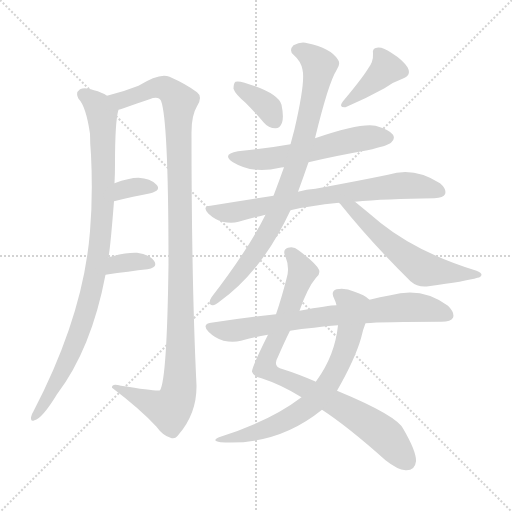
t = 0.00 s
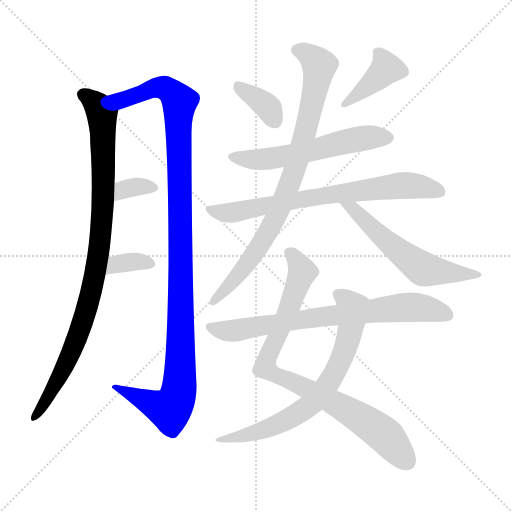
t = 2.04 s
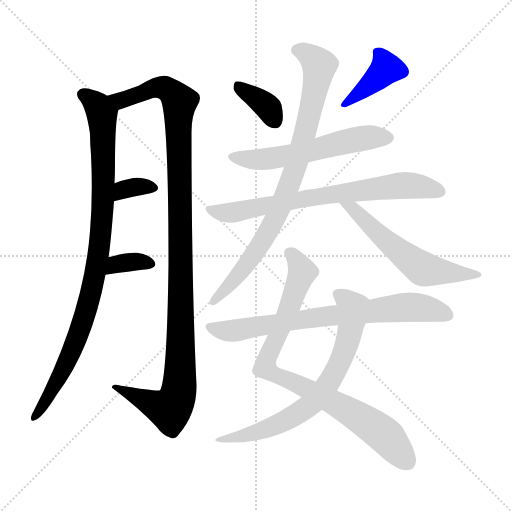
t = 4.07 s
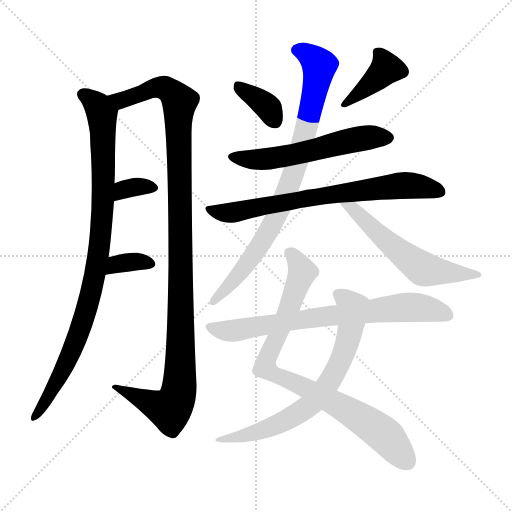
t = 6.11 s
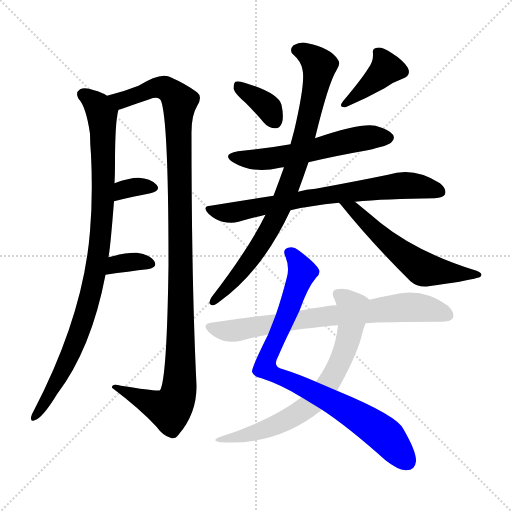
t = 8.14 s
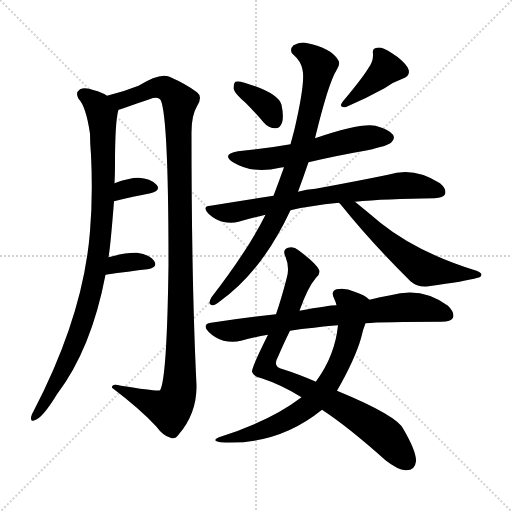
t = 10.18 s

The animated SVG that drew these frames (rendered in a browser with its animation timeline set to each time). Animation: 13 CSS @keyframes rules; one cycle of 10.18 s.

<svg version="1.1" viewBox="0 0 1024 1024" xmlns="http://www.w3.org/2000/svg">
  <g stroke="lightgray" stroke-dasharray="1,1" stroke-width="1" transform="scale(4, 4)">
    <line x1="0" y1="0" x2="256" y2="256"></line>
    <line x1="256" y1="0" x2="0" y2="256"></line>
    <line x1="128" y1="0" x2="128" y2="256"></line>
    <line x1="0" y1="128" x2="256" y2="128"></line>
  </g>
<g transform="scale(1, -1) translate(0, -900)">
   <style type="text/css">
    @keyframes keyframes0 {
      from {
       stroke: blue;
       stroke-dashoffset: 942;
       stroke-width: 128;
       }
       75% {
       animation-timing-function: step-end;
       stroke: blue;
       stroke-dashoffset: 0;
       stroke-width: 128;
       }
       to {
       stroke: black;
       stroke-width: 1024;
       }
       }
       #make-me-a-hanzi-animation-0 {
         animation: keyframes0 1.016602s both;
         animation-delay: 0.000000s;
         animation-timing-function: linear;
       }
    @keyframes keyframes1 {
      from {
       stroke: blue;
       stroke-dashoffset: 1146;
       stroke-width: 128;
       }
       79% {
       animation-timing-function: step-end;
       stroke: blue;
       stroke-dashoffset: 0;
       stroke-width: 128;
       }
       to {
       stroke: black;
       stroke-width: 1024;
       }
       }
       #make-me-a-hanzi-animation-1 {
         animation: keyframes1 1.182617s both;
         animation-delay: 1.016602s;
         animation-timing-function: linear;
       }
    @keyframes keyframes2 {
      from {
       stroke: blue;
       stroke-dashoffset: 336;
       stroke-width: 128;
       }
       52% {
       animation-timing-function: step-end;
       stroke: blue;
       stroke-dashoffset: 0;
       stroke-width: 128;
       }
       to {
       stroke: black;
       stroke-width: 1024;
       }
       }
       #make-me-a-hanzi-animation-2 {
         animation: keyframes2 0.523438s both;
         animation-delay: 2.199219s;
         animation-timing-function: linear;
       }
    @keyframes keyframes3 {
      from {
       stroke: blue;
       stroke-dashoffset: 344;
       stroke-width: 128;
       }
       53% {
       animation-timing-function: step-end;
       stroke: blue;
       stroke-dashoffset: 0;
       stroke-width: 128;
       }
       to {
       stroke: black;
       stroke-width: 1024;
       }
       }
       #make-me-a-hanzi-animation-3 {
         animation: keyframes3 0.529948s both;
         animation-delay: 2.722656s;
         animation-timing-function: linear;
       }
    @keyframes keyframes4 {
      from {
       stroke: blue;
       stroke-dashoffset: 361;
       stroke-width: 128;
       }
       54% {
       animation-timing-function: step-end;
       stroke: blue;
       stroke-dashoffset: 0;
       stroke-width: 128;
       }
       to {
       stroke: black;
       stroke-width: 1024;
       }
       }
       #make-me-a-hanzi-animation-4 {
         animation: keyframes4 0.543783s both;
         animation-delay: 3.252604s;
         animation-timing-function: linear;
       }
    @keyframes keyframes5 {
      from {
       stroke: blue;
       stroke-dashoffset: 392;
       stroke-width: 128;
       }
       56% {
       animation-timing-function: step-end;
       stroke: blue;
       stroke-dashoffset: 0;
       stroke-width: 128;
       }
       to {
       stroke: black;
       stroke-width: 1024;
       }
       }
       #make-me-a-hanzi-animation-5 {
         animation: keyframes5 0.569010s both;
         animation-delay: 3.796387s;
         animation-timing-function: linear;
       }
    @keyframes keyframes6 {
      from {
       stroke: blue;
       stroke-dashoffset: 568;
       stroke-width: 128;
       }
       65% {
       animation-timing-function: step-end;
       stroke: blue;
       stroke-dashoffset: 0;
       stroke-width: 128;
       }
       to {
       stroke: black;
       stroke-width: 1024;
       }
       }
       #make-me-a-hanzi-animation-6 {
         animation: keyframes6 0.712240s both;
         animation-delay: 4.365397s;
         animation-timing-function: linear;
       }
    @keyframes keyframes7 {
      from {
       stroke: blue;
       stroke-dashoffset: 723;
       stroke-width: 128;
       }
       70% {
       animation-timing-function: step-end;
       stroke: blue;
       stroke-dashoffset: 0;
       stroke-width: 128;
       }
       to {
       stroke: black;
       stroke-width: 1024;
       }
       }
       #make-me-a-hanzi-animation-7 {
         animation: keyframes7 0.838379s both;
         animation-delay: 5.077637s;
         animation-timing-function: linear;
       }
    @keyframes keyframes8 {
      from {
       stroke: blue;
       stroke-dashoffset: 840;
       stroke-width: 128;
       }
       73% {
       animation-timing-function: step-end;
       stroke: blue;
       stroke-dashoffset: 0;
       stroke-width: 128;
       }
       to {
       stroke: black;
       stroke-width: 1024;
       }
       }
       #make-me-a-hanzi-animation-8 {
         animation: keyframes8 0.933594s both;
         animation-delay: 5.916016s;
         animation-timing-function: linear;
       }
    @keyframes keyframes9 {
      from {
       stroke: blue;
       stroke-dashoffset: 571;
       stroke-width: 128;
       }
       65% {
       animation-timing-function: step-end;
       stroke: blue;
       stroke-dashoffset: 0;
       stroke-width: 128;
       }
       to {
       stroke: black;
       stroke-width: 1024;
       }
       }
       #make-me-a-hanzi-animation-9 {
         animation: keyframes9 0.714681s both;
         animation-delay: 6.849609s;
         animation-timing-function: linear;
       }
    @keyframes keyframes10 {
      from {
       stroke: blue;
       stroke-dashoffset: 852;
       stroke-width: 128;
       }
       73% {
       animation-timing-function: step-end;
       stroke: blue;
       stroke-dashoffset: 0;
       stroke-width: 128;
       }
       to {
       stroke: black;
       stroke-width: 1024;
       }
       }
       #make-me-a-hanzi-animation-10 {
         animation: keyframes10 0.943359s both;
         animation-delay: 7.564290s;
         animation-timing-function: linear;
       }
    @keyframes keyframes11 {
      from {
       stroke: blue;
       stroke-dashoffset: 699;
       stroke-width: 128;
       }
       69% {
       animation-timing-function: step-end;
       stroke: blue;
       stroke-dashoffset: 0;
       stroke-width: 128;
       }
       to {
       stroke: black;
       stroke-width: 1024;
       }
       }
       #make-me-a-hanzi-animation-11 {
         animation: keyframes11 0.818848s both;
         animation-delay: 8.507650s;
         animation-timing-function: linear;
       }
    @keyframes keyframes12 {
      from {
       stroke: blue;
       stroke-dashoffset: 739;
       stroke-width: 128;
       }
       71% {
       animation-timing-function: step-end;
       stroke: blue;
       stroke-dashoffset: 0;
       stroke-width: 128;
       }
       to {
       stroke: black;
       stroke-width: 1024;
       }
       }
       #make-me-a-hanzi-animation-12 {
         animation: keyframes12 0.851400s both;
         animation-delay: 9.326497s;
         animation-timing-function: linear;
       }
</style>
<path d="M 217.0 385.5 Q 221.0 407.5 228.0 497.5 L 229.0 533.5 Q 230.0 552.5 230.0 571.5 Q 230.0 658.5 237.0 680.5 C 240.0 696.5 240.0 696.5 214.0 708.5 Q 204.0 715.5 188.0 719.5 Q 170.0 726.5 160.0 721.5 Q 150.0 714.5 157.0 702.5 Q 172.0 687.5 180.0 632.5 Q 180.0 613.5 182.0 590.5 Q 186.0 508.5 180.0 437.5 Q 167.0 269.5 67.0 77.5 Q 63.0 71.5 62.0 65.5 Q 61.0 55.5 69.0 59.5 Q 84.0 62.5 114.0 111.5 Q 183.0 202.5 211.0 350.5 L 217.0 385.5 Z" fill="lightgray"></path> 
<path d="M 237.0 680.5 Q 240.0 681.5 247.0 683.5 Q 272.0 692.5 299.0 701.5 Q 317.0 708.5 322.0 698.5 Q 337.0 659.5 337.0 371.5 Q 334.0 140.5 320.0 119.5 Q 316.0 116.5 242.0 128.5 Q 223.0 134.5 224.0 124.5 Q 281.0 81.5 313.0 46.5 Q 326.0 28.5 341.0 24.5 Q 350.0 20.5 357.0 30.5 Q 394.0 73.5 393.0 129.5 Q 383.0 333.5 383.0 635.5 Q 383.0 669.5 394.0 687.5 Q 406.0 706.5 394.0 715.5 Q 373.0 731.5 339.0 746.5 Q 320.0 755.5 277.0 728.5 Q 247.0 716.5 214.0 708.5 C 185.0 700.5 209.0 670.5 237.0 680.5 Z" fill="lightgray"></path> 
<path d="M 228.0 497.5 Q 268.0 507.5 301.0 513.5 Q 323.0 519.5 313.0 530.5 Q 301.0 543.5 277.0 544.5 Q 258.0 544.5 229.0 533.5 C 201.0 523.5 199.0 490.5 228.0 497.5 Z" fill="lightgray"></path> 
<path d="M 211.0 350.5 Q 259.0 357.5 295.0 361.5 Q 317.0 365.5 308.0 378.5 Q 298.0 391.5 274.0 394.5 Q 252.0 395.5 217.0 385.5 C 188.0 377.5 181.0 346.5 211.0 350.5 Z" fill="lightgray"></path> 
<path d="M 491.0 694.5 Q 509.0 676.5 527.0 655.5 Q 537.0 643.5 551.0 643.5 Q 560.0 643.5 564.0 654.5 Q 568.0 666.5 563.0 690.5 Q 556.0 714.5 489.0 734.5 Q 476.0 738.5 471.0 736.5 Q 467.0 733.5 467.0 722.5 Q 470.0 712.5 491.0 694.5 Z" fill="lightgray"></path> 
<path d="M 736.0 762.5 Q 723.0 741.5 686.0 697.5 Q 676.0 684.5 691.0 685.5 Q 733.0 703.5 769.0 723.5 Q 785.0 735.5 805.0 742.5 Q 824.0 749.5 815.0 765.5 Q 805.0 780.5 784.0 793.5 Q 765.0 806.5 754.0 804.5 Q 744.0 803.5 746.0 792.5 Q 747.0 776.5 736.0 762.5 Z" fill="lightgray"></path> 
<path d="M 617.0 575.5 Q 672.0 588.5 735.0 599.5 Q 775.0 608.5 782.0 614.5 Q 791.0 621.5 786.0 630.5 Q 779.0 640.5 751.0 648.5 Q 721.0 654.5 630.0 623.5 L 581.0 611.5 Q 530.0 602.5 476.0 597.5 Q 442.0 591.5 466.0 575.5 Q 505.0 551.5 560.0 564.5 Q 561.0 565.5 568.0 565.5 L 617.0 575.5 Z" fill="lightgray"></path> 
<path d="M 710.0 496.5 Q 770.0 502.5 869.0 503.5 Q 887.0 504.5 890.0 511.5 Q 894.0 521.5 880.0 533.5 Q 828.0 567.5 776.0 550.5 Q 718.0 538.5 631.0 522.5 Q 613.0 521.5 596.0 516.5 L 547.0 508.5 Q 486.0 499.5 421.0 488.5 Q 403.0 487.5 417.0 472.5 Q 430.0 460.5 445.0 456.5 Q 463.0 452.5 477.0 456.5 Q 502.0 463.5 531.0 470.5 L 581.0 479.5 Q 618.0 488.5 678.0 494.5 L 710.0 496.5 Z" fill="lightgray"></path> 
<path d="M 596.0 516.5 Q 606.0 543.5 617.0 575.5 L 630.0 623.5 Q 657.0 734.5 673.0 759.5 Q 682.0 772.5 676.0 780.5 Q 661.0 804.5 615.0 813.5 Q 602.0 817.5 587.0 809.5 Q 577.0 799.5 587.0 790.5 Q 602.0 777.5 605.0 760.5 Q 611.0 736.5 589.0 641.5 Q 585.0 626.5 581.0 611.5 L 568.0 565.5 Q 558.0 537.5 547.0 508.5 L 531.0 470.5 Q 497.0 401.5 423.0 305.5 Q 414.0 290.5 425.0 289.5 Q 429.0 288.5 440.0 297.5 Q 524.0 357.5 581.0 479.5 L 596.0 516.5 Z" fill="lightgray"></path> 
<path d="M 678.0 494.5 Q 679.0 493.5 681.0 491.5 Q 742.0 415.5 821.0 337.5 Q 836.0 324.5 857.0 327.5 Q 932.0 337.5 955.0 344.5 Q 962.0 345.5 963.0 350.5 Q 963.0 354.5 953.0 358.5 Q 836.0 394.5 762.0 453.5 Q 737.0 474.5 710.0 496.5 C 687.0 515.5 658.0 517.5 678.0 494.5 Z" fill="lightgray"></path> 
<path d="M 599.0 278.5 Q 615.0 324.5 632.0 344.5 Q 641.0 351.5 638.0 360.5 Q 632.0 373.5 597.0 399.5 Q 587.0 408.5 576.0 404.5 Q 564.0 400.5 571.0 386.5 Q 580.0 364.5 573.0 342.5 Q 563.0 303.5 552.0 271.5 L 536.0 230.5 Q 503.0 164.5 504.0 156.5 Q 507.0 146.5 523.0 143.5 Q 563.0 130.5 603.0 105.5 L 644.0 80.5 Q 696.0 46.5 771.0 -20.5 Q 795.0 -39.5 811.0 -40.5 Q 830.0 -41.5 832.0 -22.5 Q 833.0 -3.5 807.0 41.5 Q 795.0 68.5 674.0 118.5 L 632.0 136.5 Q 595.0 152.5 566.0 161.5 Q 544.0 165.5 556.0 186.5 Q 569.0 216.5 580.0 238.5 L 599.0 278.5 Z" fill="lightgray"></path> 
<path d="M 739.0 300.5 Q 729.0 310.5 709.0 316.5 Q 690.0 325.5 673.0 321.5 Q 661.0 317.5 668.0 303.5 Q 671.0 297.5 673.0 289.5 L 676.0 249.5 Q 670.0 189.5 633.0 138.5 Q 632.0 138.5 632.0 136.5 L 603.0 105.5 Q 540.0 57.5 438.0 25.5 Q 422.0 18.5 441.0 15.5 Q 555.0 8.5 644.0 80.5 L 674.0 118.5 Q 710.0 181.5 722.0 223.5 Q 726.0 241.5 731.0 253.5 C 741.0 281.5 746.0 295.5 739.0 300.5 Z" fill="lightgray"></path> 
<path d="M 731.0 253.5 Q 765.0 256.5 883.0 256.5 Q 902.0 256.5 906.0 264.5 Q 910.0 274.5 896.0 288.5 Q 844.0 327.5 781.0 309.5 Q 760.0 306.5 739.0 300.5 L 673.0 289.5 Q 658.0 289.5 599.0 278.5 L 552.0 271.5 Q 488.0 264.5 422.0 254.5 Q 403.0 251.5 417.0 236.5 Q 430.0 223.5 447.0 218.5 Q 466.0 214.5 482.0 218.5 Q 507.0 225.5 536.0 230.5 L 580.0 238.5 Q 602.0 242.5 628.0 244.5 Q 650.0 248.5 676.0 249.5 L 731.0 253.5 Z" fill="lightgray"></path> 
      <clipPath id="make-me-a-hanzi-clip-0">
      <path d="M 217.0 385.5 Q 221.0 407.5 228.0 497.5 L 229.0 533.5 Q 230.0 552.5 230.0 571.5 Q 230.0 658.5 237.0 680.5 C 240.0 696.5 240.0 696.5 214.0 708.5 Q 204.0 715.5 188.0 719.5 Q 170.0 726.5 160.0 721.5 Q 150.0 714.5 157.0 702.5 Q 172.0 687.5 180.0 632.5 Q 180.0 613.5 182.0 590.5 Q 186.0 508.5 180.0 437.5 Q 167.0 269.5 67.0 77.5 Q 63.0 71.5 62.0 65.5 Q 61.0 55.5 69.0 59.5 Q 84.0 62.5 114.0 111.5 Q 183.0 202.5 211.0 350.5 L 217.0 385.5 Z" fill="lightgray"></path>
      </clipPath>
      <path clip-path="url(#make-me-a-hanzi-clip-0)" d="M 167.0 710.5 L 196.0 685.5 L 205.0 658.5 L 206.0 487.5 L 197.0 392.5 L 186.0 329.5 L 144.0 197.5 L 99.0 108.5 L 69.0 67.5 " fill="none" id="make-me-a-hanzi-animation-0" stroke-dasharray="814 1628" stroke-linecap="round"></path>

      <clipPath id="make-me-a-hanzi-clip-1">
      <path d="M 237.0 680.5 Q 240.0 681.5 247.0 683.5 Q 272.0 692.5 299.0 701.5 Q 317.0 708.5 322.0 698.5 Q 337.0 659.5 337.0 371.5 Q 334.0 140.5 320.0 119.5 Q 316.0 116.5 242.0 128.5 Q 223.0 134.5 224.0 124.5 Q 281.0 81.5 313.0 46.5 Q 326.0 28.5 341.0 24.5 Q 350.0 20.5 357.0 30.5 Q 394.0 73.5 393.0 129.5 Q 383.0 333.5 383.0 635.5 Q 383.0 669.5 394.0 687.5 Q 406.0 706.5 394.0 715.5 Q 373.0 731.5 339.0 746.5 Q 320.0 755.5 277.0 728.5 Q 247.0 716.5 214.0 708.5 C 185.0 700.5 209.0 670.5 237.0 680.5 Z" fill="lightgray"></path>
      </clipPath>
      <path clip-path="url(#make-me-a-hanzi-clip-1)" d="M 221.0 706.5 L 243.0 699.5 L 320.0 725.5 L 337.0 720.5 L 359.0 696.5 L 362.0 243.5 L 357.0 114.5 L 340.0 80.5 L 233.0 122.5 " fill="none" id="make-me-a-hanzi-animation-1" stroke-dasharray="1018 2036" stroke-linecap="round"></path>

      <clipPath id="make-me-a-hanzi-clip-2">
      <path d="M 228.0 497.5 Q 268.0 507.5 301.0 513.5 Q 323.0 519.5 313.0 530.5 Q 301.0 543.5 277.0 544.5 Q 258.0 544.5 229.0 533.5 C 201.0 523.5 199.0 490.5 228.0 497.5 Z" fill="lightgray"></path>
      </clipPath>
      <path clip-path="url(#make-me-a-hanzi-clip-2)" d="M 235.0 503.5 L 241.0 515.5 L 254.0 522.5 L 282.0 527.5 L 305.0 523.5 " fill="none" id="make-me-a-hanzi-animation-2" stroke-dasharray="208 416" stroke-linecap="round"></path>

      <clipPath id="make-me-a-hanzi-clip-3">
      <path d="M 211.0 350.5 Q 259.0 357.5 295.0 361.5 Q 317.0 365.5 308.0 378.5 Q 298.0 391.5 274.0 394.5 Q 252.0 395.5 217.0 385.5 C 188.0 377.5 181.0 346.5 211.0 350.5 Z" fill="lightgray"></path>
      </clipPath>
      <path clip-path="url(#make-me-a-hanzi-clip-3)" d="M 218.0 355.5 L 245.0 373.5 L 278.0 377.5 L 299.0 371.5 " fill="none" id="make-me-a-hanzi-animation-3" stroke-dasharray="216 432" stroke-linecap="round"></path>

      <clipPath id="make-me-a-hanzi-clip-4">
      <path d="M 491.0 694.5 Q 509.0 676.5 527.0 655.5 Q 537.0 643.5 551.0 643.5 Q 560.0 643.5 564.0 654.5 Q 568.0 666.5 563.0 690.5 Q 556.0 714.5 489.0 734.5 Q 476.0 738.5 471.0 736.5 Q 467.0 733.5 467.0 722.5 Q 470.0 712.5 491.0 694.5 Z" fill="lightgray"></path>
      </clipPath>
      <path clip-path="url(#make-me-a-hanzi-clip-4)" d="M 475.0 727.5 L 538.0 682.5 L 550.0 657.5 " fill="none" id="make-me-a-hanzi-animation-4" stroke-dasharray="233 466" stroke-linecap="round"></path>

      <clipPath id="make-me-a-hanzi-clip-5">
      <path d="M 736.0 762.5 Q 723.0 741.5 686.0 697.5 Q 676.0 684.5 691.0 685.5 Q 733.0 703.5 769.0 723.5 Q 785.0 735.5 805.0 742.5 Q 824.0 749.5 815.0 765.5 Q 805.0 780.5 784.0 793.5 Q 765.0 806.5 754.0 804.5 Q 744.0 803.5 746.0 792.5 Q 747.0 776.5 736.0 762.5 Z" fill="lightgray"></path>
      </clipPath>
      <path clip-path="url(#make-me-a-hanzi-clip-5)" d="M 759.0 792.5 L 772.0 761.5 L 695.0 694.5 " fill="none" id="make-me-a-hanzi-animation-5" stroke-dasharray="264 528" stroke-linecap="round"></path>

      <clipPath id="make-me-a-hanzi-clip-6">
      <path d="M 617.0 575.5 Q 672.0 588.5 735.0 599.5 Q 775.0 608.5 782.0 614.5 Q 791.0 621.5 786.0 630.5 Q 779.0 640.5 751.0 648.5 Q 721.0 654.5 630.0 623.5 L 581.0 611.5 Q 530.0 602.5 476.0 597.5 Q 442.0 591.5 466.0 575.5 Q 505.0 551.5 560.0 564.5 Q 561.0 565.5 568.0 565.5 L 617.0 575.5 Z" fill="lightgray"></path>
      </clipPath>
      <path clip-path="url(#make-me-a-hanzi-clip-6)" d="M 469.0 587.5 L 532.0 581.5 L 717.0 622.5 L 776.0 624.5 " fill="none" id="make-me-a-hanzi-animation-6" stroke-dasharray="440 880" stroke-linecap="round"></path>

      <clipPath id="make-me-a-hanzi-clip-7">
      <path d="M 710.0 496.5 Q 770.0 502.5 869.0 503.5 Q 887.0 504.5 890.0 511.5 Q 894.0 521.5 880.0 533.5 Q 828.0 567.5 776.0 550.5 Q 718.0 538.5 631.0 522.5 Q 613.0 521.5 596.0 516.5 L 547.0 508.5 Q 486.0 499.5 421.0 488.5 Q 403.0 487.5 417.0 472.5 Q 430.0 460.5 445.0 456.5 Q 463.0 452.5 477.0 456.5 Q 502.0 463.5 531.0 470.5 L 581.0 479.5 Q 618.0 488.5 678.0 494.5 L 710.0 496.5 Z" fill="lightgray"></path>
      </clipPath>
      <path clip-path="url(#make-me-a-hanzi-clip-7)" d="M 419.0 480.5 L 462.0 474.5 L 659.0 511.5 L 813.0 529.5 L 880.0 516.5 " fill="none" id="make-me-a-hanzi-animation-7" stroke-dasharray="595 1190" stroke-linecap="round"></path>

      <clipPath id="make-me-a-hanzi-clip-8">
      <path d="M 596.0 516.5 Q 606.0 543.5 617.0 575.5 L 630.0 623.5 Q 657.0 734.5 673.0 759.5 Q 682.0 772.5 676.0 780.5 Q 661.0 804.5 615.0 813.5 Q 602.0 817.5 587.0 809.5 Q 577.0 799.5 587.0 790.5 Q 602.0 777.5 605.0 760.5 Q 611.0 736.5 589.0 641.5 Q 585.0 626.5 581.0 611.5 L 568.0 565.5 Q 558.0 537.5 547.0 508.5 L 531.0 470.5 Q 497.0 401.5 423.0 305.5 Q 414.0 290.5 425.0 289.5 Q 429.0 288.5 440.0 297.5 Q 524.0 357.5 581.0 479.5 L 596.0 516.5 Z" fill="lightgray"></path>
      </clipPath>
      <path clip-path="url(#make-me-a-hanzi-clip-8)" d="M 594.0 800.5 L 619.0 788.5 L 639.0 769.5 L 613.0 640.5 L 584.0 544.5 L 552.0 464.5 L 527.0 421.5 L 477.0 349.5 L 426.0 297.5 " fill="none" id="make-me-a-hanzi-animation-8" stroke-dasharray="712 1424" stroke-linecap="round"></path>

      <clipPath id="make-me-a-hanzi-clip-9">
      <path d="M 678.0 494.5 Q 679.0 493.5 681.0 491.5 Q 742.0 415.5 821.0 337.5 Q 836.0 324.5 857.0 327.5 Q 932.0 337.5 955.0 344.5 Q 962.0 345.5 963.0 350.5 Q 963.0 354.5 953.0 358.5 Q 836.0 394.5 762.0 453.5 Q 737.0 474.5 710.0 496.5 C 687.0 515.5 658.0 517.5 678.0 494.5 Z" fill="lightgray"></path>
      </clipPath>
      <path clip-path="url(#make-me-a-hanzi-clip-9)" d="M 687.0 487.5 L 707.0 481.5 L 778.0 413.5 L 845.0 362.5 L 956.0 351.5 " fill="none" id="make-me-a-hanzi-animation-9" stroke-dasharray="443 886" stroke-linecap="round"></path>

      <clipPath id="make-me-a-hanzi-clip-10">
      <path d="M 599.0 278.5 Q 615.0 324.5 632.0 344.5 Q 641.0 351.5 638.0 360.5 Q 632.0 373.5 597.0 399.5 Q 587.0 408.5 576.0 404.5 Q 564.0 400.5 571.0 386.5 Q 580.0 364.5 573.0 342.5 Q 563.0 303.5 552.0 271.5 L 536.0 230.5 Q 503.0 164.5 504.0 156.5 Q 507.0 146.5 523.0 143.5 Q 563.0 130.5 603.0 105.5 L 644.0 80.5 Q 696.0 46.5 771.0 -20.5 Q 795.0 -39.5 811.0 -40.5 Q 830.0 -41.5 832.0 -22.5 Q 833.0 -3.5 807.0 41.5 Q 795.0 68.5 674.0 118.5 L 632.0 136.5 Q 595.0 152.5 566.0 161.5 Q 544.0 165.5 556.0 186.5 Q 569.0 216.5 580.0 238.5 L 599.0 278.5 Z" fill="lightgray"></path>
      </clipPath>
      <path clip-path="url(#make-me-a-hanzi-clip-10)" d="M 579.0 394.5 L 594.0 379.5 L 605.0 355.5 L 530.0 165.5 L 715.0 68.5 L 771.0 28.5 L 814.0 -22.5 " fill="none" id="make-me-a-hanzi-animation-10" stroke-dasharray="724 1448" stroke-linecap="round"></path>

      <clipPath id="make-me-a-hanzi-clip-11">
      <path d="M 739.0 300.5 Q 729.0 310.5 709.0 316.5 Q 690.0 325.5 673.0 321.5 Q 661.0 317.5 668.0 303.5 Q 671.0 297.5 673.0 289.5 L 676.0 249.5 Q 670.0 189.5 633.0 138.5 Q 632.0 138.5 632.0 136.5 L 603.0 105.5 Q 540.0 57.5 438.0 25.5 Q 422.0 18.5 441.0 15.5 Q 555.0 8.5 644.0 80.5 L 674.0 118.5 Q 710.0 181.5 722.0 223.5 Q 726.0 241.5 731.0 253.5 C 741.0 281.5 746.0 295.5 739.0 300.5 Z" fill="lightgray"></path>
      </clipPath>
      <path clip-path="url(#make-me-a-hanzi-clip-11)" d="M 676.0 311.5 L 705.0 282.5 L 700.0 237.5 L 675.0 165.5 L 638.0 108.5 L 611.0 83.5 L 550.0 48.5 L 495.0 29.5 L 448.0 23.5 " fill="none" id="make-me-a-hanzi-animation-11" stroke-dasharray="571 1142" stroke-linecap="round"></path>

      <clipPath id="make-me-a-hanzi-clip-12">
      <path d="M 731.0 253.5 Q 765.0 256.5 883.0 256.5 Q 902.0 256.5 906.0 264.5 Q 910.0 274.5 896.0 288.5 Q 844.0 327.5 781.0 309.5 Q 760.0 306.5 739.0 300.5 L 673.0 289.5 Q 658.0 289.5 599.0 278.5 L 552.0 271.5 Q 488.0 264.5 422.0 254.5 Q 403.0 251.5 417.0 236.5 Q 430.0 223.5 447.0 218.5 Q 466.0 214.5 482.0 218.5 Q 507.0 225.5 536.0 230.5 L 580.0 238.5 Q 602.0 242.5 628.0 244.5 Q 650.0 248.5 676.0 249.5 L 731.0 253.5 Z" fill="lightgray"></path>
      </clipPath>
      <path clip-path="url(#make-me-a-hanzi-clip-12)" d="M 420.0 245.5 L 456.0 237.5 L 613.0 263.5 L 819.0 286.5 L 865.0 280.5 L 896.0 269.5 " fill="none" id="make-me-a-hanzi-animation-12" stroke-dasharray="611 1222" stroke-linecap="round"></path>

</g>
</svg>
